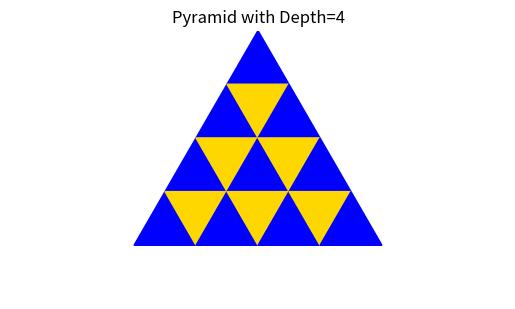

Here is the Python script that generated this plot:
import matplotlib.pyplot as plt
import numpy as np

def draw_triangle(ax, x, y, size, upright=True, color='blue'):
    h = np.sqrt(3)/2 * size
    if upright:
        points = [(x, y), (x + size/2, y + h), (x + size, y)]
    else:
        points = [(x, y + h), (x + size/2, y), (x + size, y + h)]
    triangle = plt.Polygon(points, color=color, edgecolor='black')
    ax.add_patch(triangle)

def draw_perfect_pyramid(depth=4, size=1.0):
    fig, ax = plt.subplots()
    ax.set_aspect('equal')
    ax.axis('off')

    h = np.sqrt(3)/2 * size
    vertical_step = h # tweak this to avoid overlap or gaps

    for row in range(depth):
        num_pairs = row + 1
        start_x = -size * num_pairs / 2
        y = -row * vertical_step

        for i in range(num_pairs):
            x_upright = start_x + i * size
            draw_triangle(ax, x_upright, y, size, upright=True, color='blue')

            if i != num_pairs - 1:
                x_inverted = start_x + i * size + size / 2
                draw_triangle(ax, x_inverted, y, size, upright=False, color='gold')

    ax.set_xlim(-depth * size, depth * size)
    ax.set_ylim(-depth * h, h)
    plt.title(f"Pyramid with Depth={depth}")
    plt.show()

draw_perfect_pyramid(depth=4, size=1)
